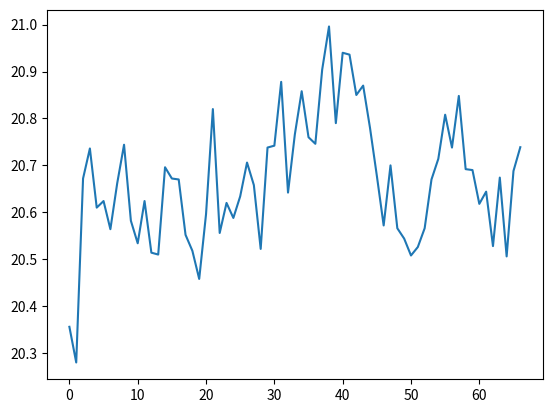

This figure's Python source:
import random
import matplotlib.pyplot as plt

def Max_Fitnes(bord_size):
    max_fitnes = 0
    i = bord_size - 1
    while(i > 0):
        max_fitnes += i
        i -= 1
    return max_fitnes

def Random_chromosom(bord_size):
    result = []
    for i in range(bord_size):
        result.append(random.randint(0,bord_size-1))
    return result

def Fitnes(chromosom):
    conflicts = 0
    n = len(chromosom)
    for i in range(n):
        for j in range(i+1, n):
            if i != j:
                if chromosom[i] == chromosom[j]:
                    conflicts += 1
                if abs(chromosom[i] - chromosom[j]) == abs(i - j):
                    conflicts += 1
    return Max_Fitnes(n) - conflicts

def Probability(chromosom, max_fitnes):
    return Fitnes(chromosom) / max_fitnes

def Random_pick(pop, probabilites):
    pop_with_prob = zip(pop, probabilites)
    total = sum(w for c, w in pop_with_prob)
    r = random.uniform(0, total)
    up_to = 0
    for c, w in zip(pop, probabilites):
        if up_to + w >= r:
            return c
        else:
            up_to += w

def Crossover(x, y):
    c = random.randint(0, len(x) - 1)
    n = len(x)
    return x[0:c] + y[c:n]

def Crossover2(x, y):
    c = len(x) / 2
    n = len(x)
    return x[0:c] + y[c:n]

def Crossover3(x, y):
    n = len(x)
    z = []
    for iter in range(n):
        if iter % 2 == 0:
            z.append(x[iter])
        else:
            z.append(y[iter])
    return z

def Mutate(x):
    c = random.randint(0, len(x) - 1)
    m = random.randint(0, len(x) - 1)
    n = len(x)
    x[c] = m
    return x

def Solve(pop):
    new_pop = []
    prob = [Probability(ind, max_fitness)for ind in pop]
    for i in range(len(pop)):
        x = Random_pick(pop, prob)
        y = Random_pick(pop, prob)
        child = Crossover(x, y)
        if random.random() < mutation_prob:
            child = Mutate(child)
        new_pop.append(child)
        if Fitnes(child) == max_fitness:
            break
    return new_pop

def Mean_fitness(pop):
    sum = 0
    for i in range(len(pop)):
        sum += Fitnes(pop[i])
    return sum / len(pop)

if __name__ == "__main__":
    n = 8
    mutation_prob = 0.5
    max_fitness = Max_Fitnes(n)
    max_pop = 500

    pop = [Random_chromosom(n) for i in range(max_pop)]
    generation = 1
    plot = []
    plt.ion()

    while not max_fitness in [Fitnes(x) for x in pop]:
        pop = Solve(pop)
        M = Mean_fitness(pop)
        plot.append(M)

        plt.clf()
        plt.plot(plot)
        plt.draw()
        plt.pause(0.01)

        print("pop №" + str(generation) + " Fitness = " + str(M))
        generation += 1
        for x in pop:

            if Fitnes(x) == max_fitness:
                print(str(Fitnes(x)))
                print(x)

    plt.ioff()
    plt.show()
